Run: headless pygame with SDL's dummy video driver; simulated clock (each Clock.tick advances the game by its frame time, no real sleeping); random seed 0; keys injected as events and as key.get_pressed() state; no mouse input.
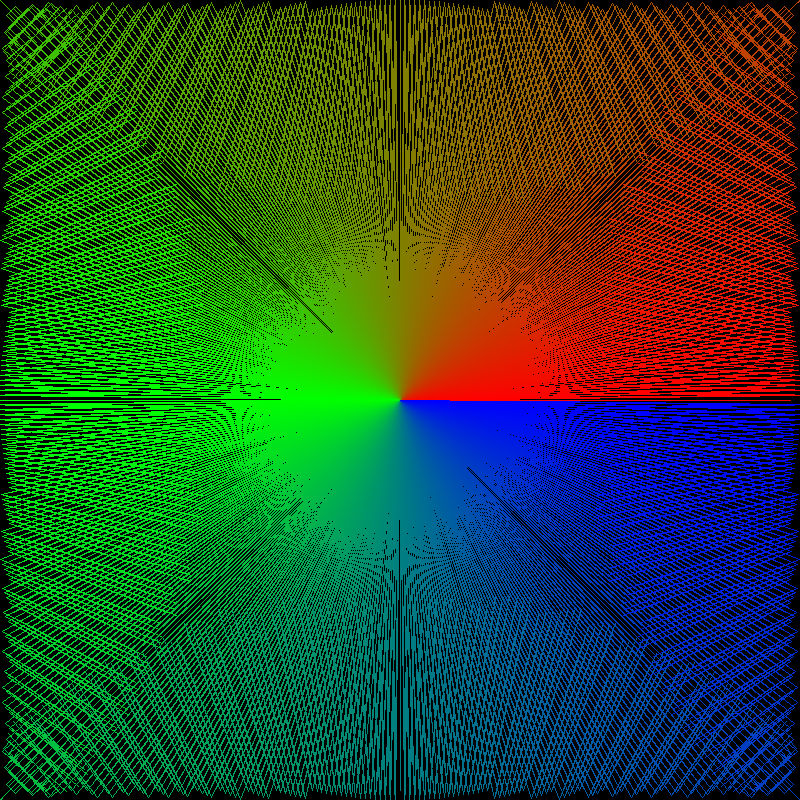
Frame 1 of 4 · flips 1–60 · no input
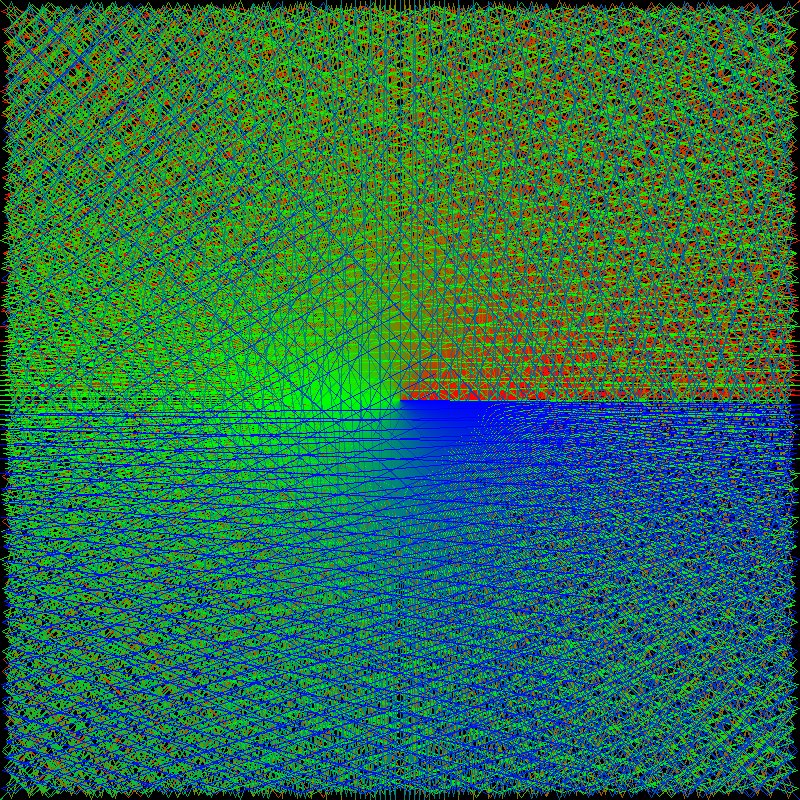
Frame 2 of 4 · flips 61–180 · tapped SPACE, RETURN · held RIGHT (→), D
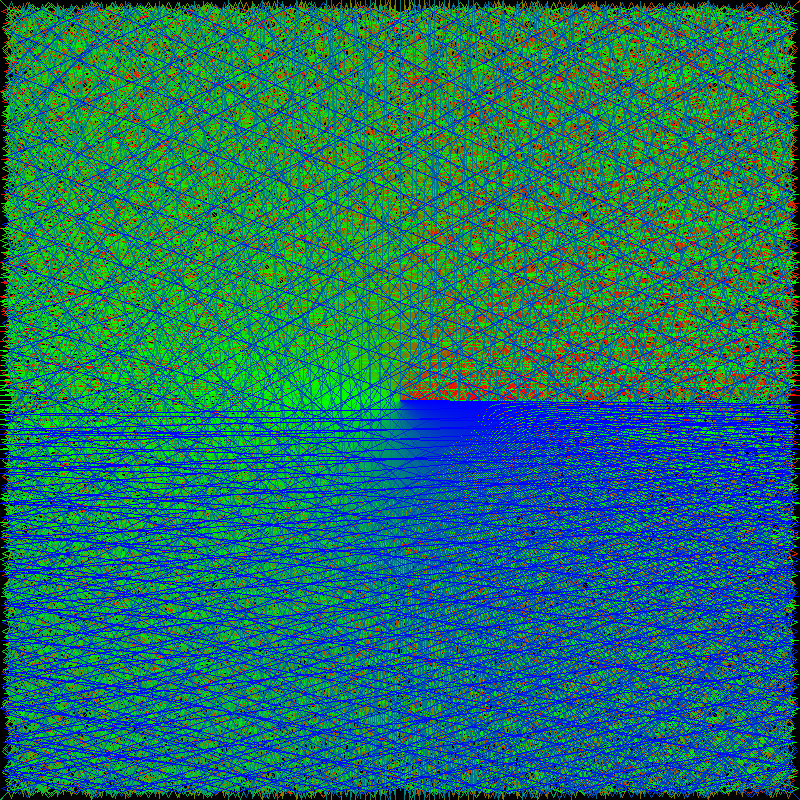
Frame 3 of 4 · flips 181–300 · held DOWN (↓), S
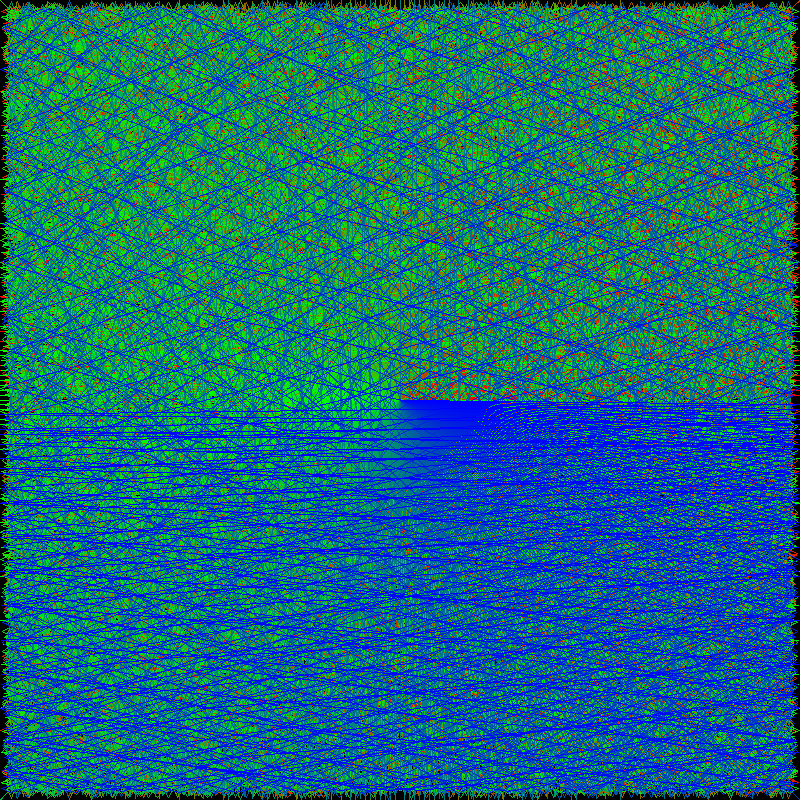
Frame 4 of 4 · flips 301–420 · held LEFT (←), A, UP (↑), W

The pygame program that drew these frames:

import math
import sys
import pygame
from itertools import chain

pygame.init()
screen = pygame.display.set_mode((800, 800))

walls = [
    pygame.Rect((0, 0), (10, 800)), # left
    pygame.Rect((0, 0), (800, 10)), # top
    pygame.Rect((790, 0), (10, 800)), # right
    pygame.Rect((0, 790), (800, 10)) # bottom
]


def translate(value, leftMin, leftMax, rightMin, rightMax):
    # Figure out how 'wide' each range is
    leftSpan = leftMax - leftMin
    rightSpan = rightMax - rightMin

    # Convert the left range into a 0-1 range (float)
    valueScaled = float(value - leftMin) / float(leftSpan)

    # Convert the 0-1 range into a value in the right range.
    return rightMin + (valueScaled * rightSpan)


class Ray:
    def __init__(self, angle, colour):
        self.speed = 10
        self.angle = angle
        self.colour = colour
        self.vector = pygame.Vector2(math.cos(math.radians(self.angle)), -math.sin(math.radians(self.angle))) * self.speed

        self.points = [pygame.Vector2(400, 400), pygame.Vector2(400, 400)]

    def update(self):
        # Update vector movement
        self.vector = pygame.Vector2(math.cos(math.radians(self.angle)), -math.sin(math.radians(self.angle))) * self.speed

        # move ray forward
        self.points[0] += self.vector

        for rect in walls:
            if rect.collidepoint(self.points[0]):
                self.points.insert(0, self.points[0].copy())

                sides = {
                    "left": (self.points[0][0] - rect.left),
                    "right": (self.points[0][0] - rect.right),
                    "bottom": (self.points[0][1] - rect.bottom),
                    "top": (self.points[0][1] - rect.top)
                }
                sides = sorted(sides.items(), key=lambda y: abs(y[1]), reverse=False)

                if sides[0][0] == 'bottom' or sides[0][0] == 'top':
                    self.angle = 360 - self.angle
                else:
                    self.angle = 180 - self.angle

    def draw(self):
        pygame.draw.lines(screen, self.colour, False, self.points, 1)


rays = []
colours = []
for r, g, b in zip(
    chain(reversed(range(256)), [0] * 256),
    chain(range(256), reversed(range(256))),
    chain([0] * 256, range(256))):
    colours.append((r, g, b))

print(len(colours))
for i, colour in enumerate(colours):
    angle = translate(i, 0, 512, 0, 360)
    rays.append(Ray(angle=angle, colour=colour))


running = True
while running:
    for event in pygame.event.get():
        if event.type == pygame.QUIT:
            running = False

    for ray in rays:
        ray.update()
        ray.draw()

    pygame.display.update()
    # screen.fill("black")
pygame.quit()
sys.exit()
